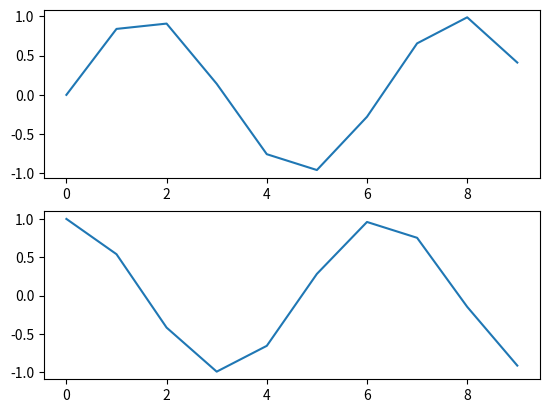
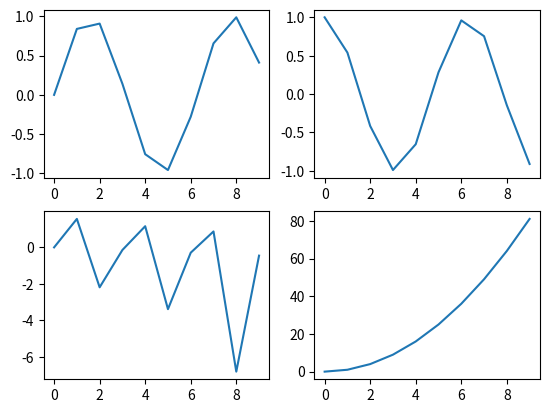
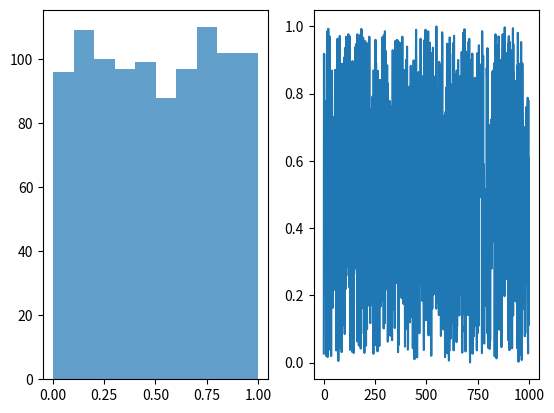
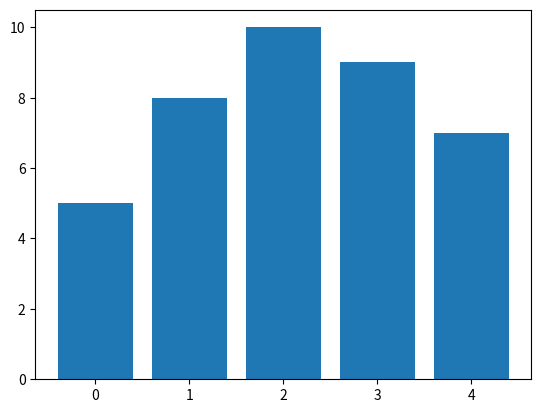
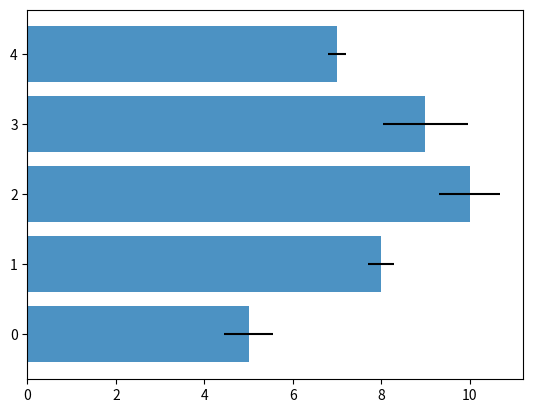
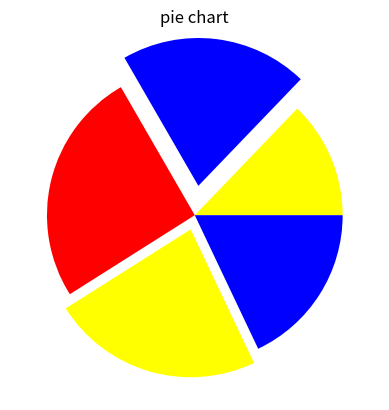
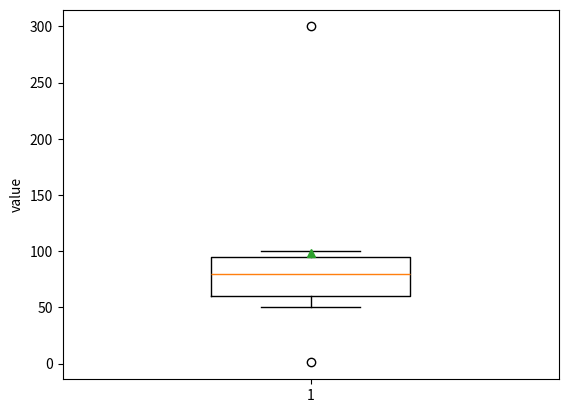
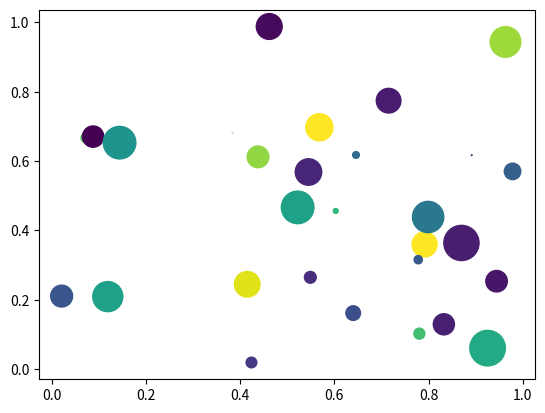
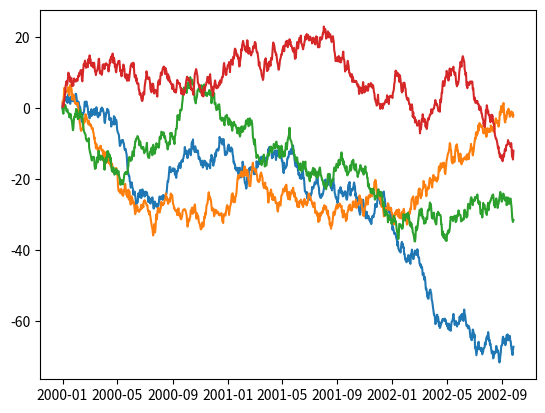
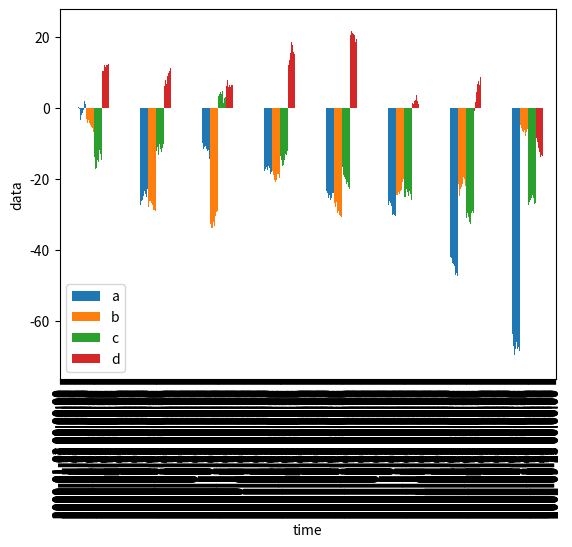

The script that saved these images, in order:
# 차트 영역 객체 선언시 인터페이스 유형 두 가지
import numpy as np
import matplotlib.pyplot as plt

# 1) Matplotlib 스타일 인터페이스
x = np.arange(10)
plt.figure()
plt.subplot(2, 1, 1)   # row, column, panel_number
plt.plot(x, np.sin(x))
plt.subplot(2, 1, 2)   # row, column, panel_number
plt.plot(x, np.cos(x))
plt.show()

# 2) '객체 지향' 인터페이스  - 2행 1열
fig, ax = plt.subplots(nrows=2, ncols=1)
ax[0].plot(x, np.sin(x))
ax[1].plot(x, np.cos(x))
plt.show()

# 2) '객체 지향' 인터페이스  - 2행 2열
fig, ax = plt.subplots(nrows=2, ncols=2)
ax[0, 0].plot(x, np.sin(x))
ax[0, 1].plot(x, np.cos(x))
ax[1, 0].plot(x, np.tan(x))
ax[1, 1].plot(x, x ** 2)
plt.show()

# 차트(그래프)의 종류 일부 경험하기
fig = plt.figure()
ax1 = fig.add_subplot(1, 2, 1)
ax2 = fig.add_subplot(1, 2, 2)
# Hisgogram : 연속형 수치 데이터를 일정한 구간으로 나눠, 데이터의 개수(빈도)
ax1.hist(np.random.rand(1000), bins=10, alpha=0.7)
ax2.plot(np.random.rand(1000))
plt.show()

# 막대
data = [5, 8, 10, 9, 7]
plt.bar(range(len(data)), data)
plt.show()

err = np.random.rand(len(data))
plt.barh(range(len(data)), data, alpha=0.8, xerr=err)
plt.show()

# 원 : 데이터의 양이 적을 경우
plt.pie(data, colors=['yellow', 'blue', 'red'], explode=(0, 0.2, 0, 0.1, 0))
plt.title('pie chart')
plt.show()

# 박스 플롯 : 전체 데이터의 분포를 확인 하기에 효과적. 이상치 확인에 도움
data = [1, 50, 80, 100, 90, 70, 300]
plt.boxplot(
    data,
    widths=0.4,  # 상자 너비
    showmeans=True,
    meanline=False,  # 평균을 점으로 표시
    showfliers=True, # 이상치 표시
    whis=1.5         # 수염 범위(IQR의 1.5배)
)
plt.ylabel('value')
plt.show()

# scatter(bubble chart) : 산점도 차트에 점의 크기를 동적으로 표시
n = 30
np.random.seed(0)
x = np.random.rand(n)
y = np.random.rand(n)
color = np.random.rand(n)
scale = np.pi * (np.random.rand(n) * 15) ** 2
plt.scatter(x, y, c=color, s=scale)
plt.show()

# 시계열 데이터로 선차트
import pandas as pd
fdata = pd.DataFrame(np.random.randn(1000, 4),
            index = pd.date_range('1/1/2000', periods=1000), columns=list('abcd'))
print(fdata.head())
print(fdata.tail())
fdata = fdata.cumsum()
print(fdata.head(3))
plt.plot(fdata)
plt.show()

# pandas의  plot 기능
fdata.plot(kind='bar')  # <==== 요거
plt.xlabel("time")
plt.ylabel("data")
plt.show()
